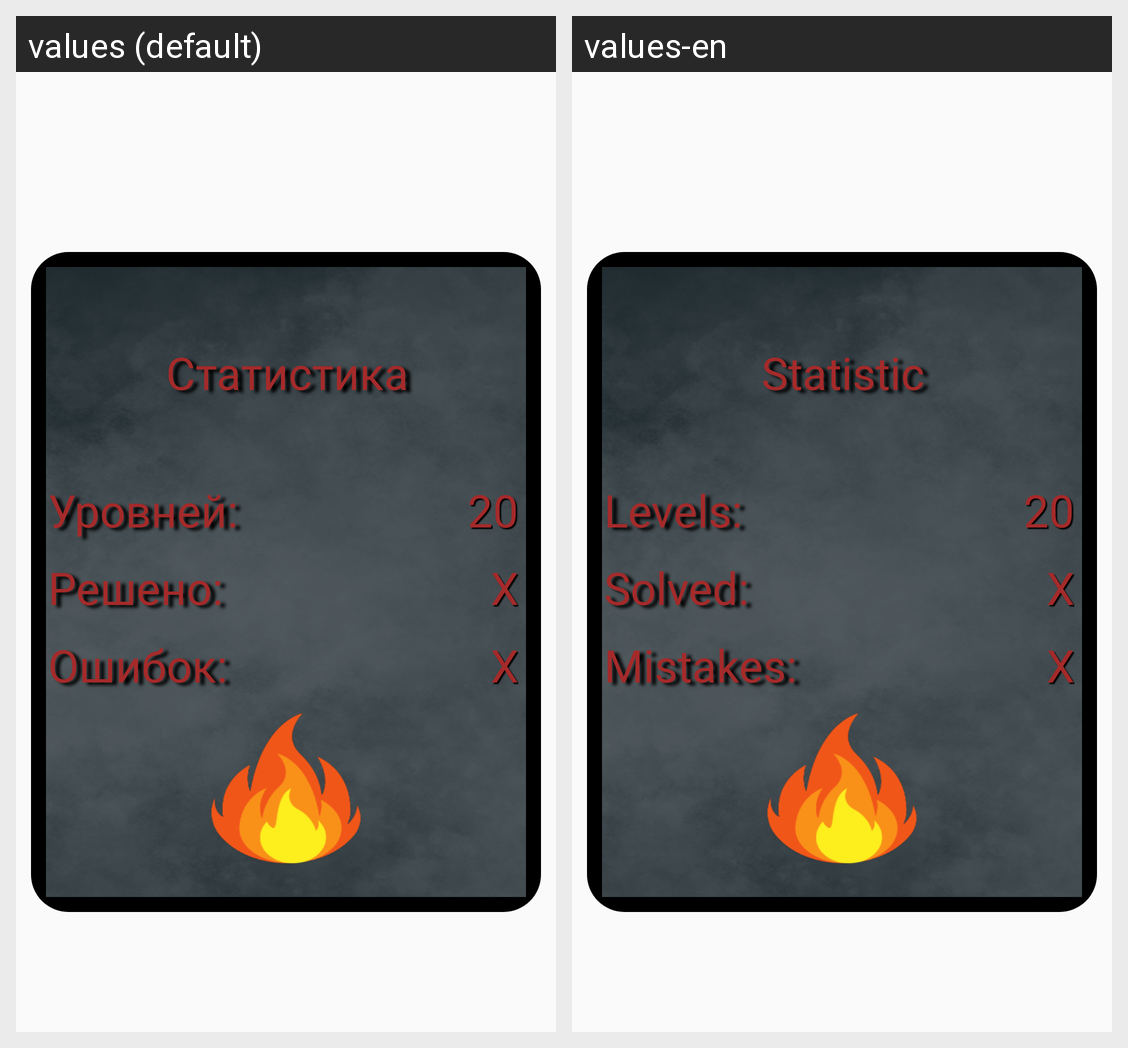

For this localized Android screen grid, give each drawn string resource with its value in every locale shown.
Android screen res/layout/activity_dialog_window_ph_hard_diagram.xml rendered under 2 locales, left to right: values (default), values-en. Device: Nexus 5 (rendered at 1080×1920; each locale shown at half size, 540×960, under a caption strip naming it); theme Theme.Quiz.
Strings drawn on this screen, with the default value and each locale's value (text and hints the layout hard-codes, and strings that could not be matched under every locale, appear in the picture but are not listed):

diagram
  values: Статистика
  values-en: Statistic

totalLevels
  values: Уровней:
  values-en: Levels:

decided
  values: Решено:
  values-en: Solved:

errors
  values: Ошибок:
  values-en: Mistakes:
